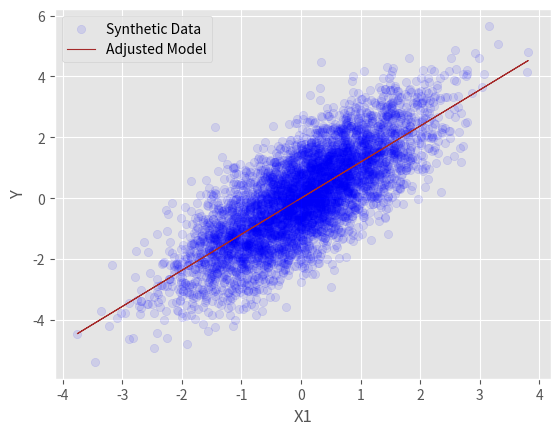

Reproduce this figure in Python.
import numpy as np
import matplotlib.pyplot as plt
plt.style.use('ggplot')
from numpy import ndarray


class NaiveLinearRegression:
    """
    Class for a naive implementation of linear regression
    """

    def __init__(self, n_points: int, coefficient: float) -> None:
        self.error_msg = "to be implemented"
        self.n_points = n_points
        self.coefficient = coefficient

    @staticmethod
    def hat_matrix(_x: ndarray) -> ndarray:
        _determinant = np.dot(_x.T, _x)
        return _x.T / _determinant

    @staticmethod
    def parameters_calc(_x: ndarray,
                        hat_matrix: ndarray) -> float:
        """ Function responsible for calculate the model parameter
        :arg:
            - _x (list) input data
            - hat_matrix (list)

        :returns:
            - (float) fitting parameter"""
        return np.dot(_x, hat_matrix)

    def synthetic_data(self) -> tuple:
        """ Function responsible for create the synthetic.
        :arg:
            - n_points (int) number of points in each axis
            - coefficient (float) coefficient used to construct _y from _x

        :returns:
            - x, y (list) two lists containing the synthetic data
        """
        _noise = np.array([np.random.randn() for _ in range(self.n_points)])
        _x = np.array([np.random.randn() for _ in range(self.n_points)])
        _y = self.coefficient * _x + _noise

        return _x, _y


if __name__ == '__main__':
    # Inicialização dos parâmetros da simulação
    N = 5000
    coefficient = 1.2
     # Construção do modelo a partir da classa acima
    regression = NaiveLinearRegression(N, coefficient)

    # Geração dos dados sintéticos
    x, y = regression.synthetic_data()

    # Cálculo da matriz chapeu
    hat_matrix = regression.hat_matrix(x)

    # Ajuste dos parâmetros
    beta = regression.parameters_calc(y, hat_matrix)
    print(beta)

    adjustment = beta * x


    # Construção de um gráfico para visualização dos resultados
    plt.scatter(x, y, color="blue", alpha=0.1, label="Synthetic Data")
    plt.plot(x, adjustment, color="brown", linewidth=0.8, label="Adjusted Model")
    plt.legend()
    plt.grid(True)
    plt.xlabel("X1")
    plt.ylabel("Y")
    plt.show()
